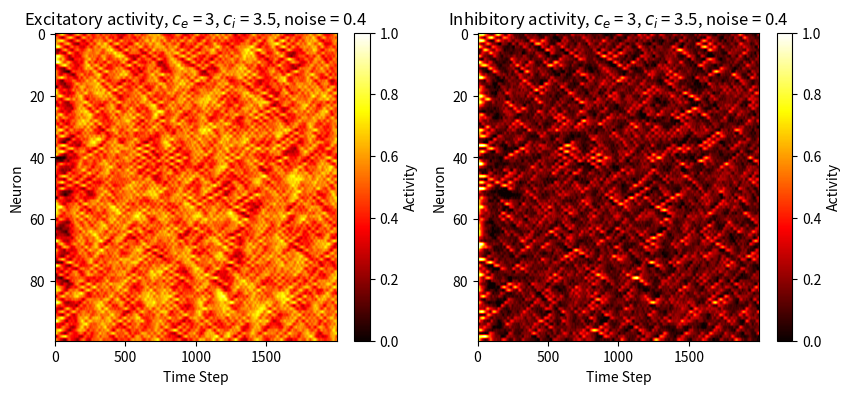
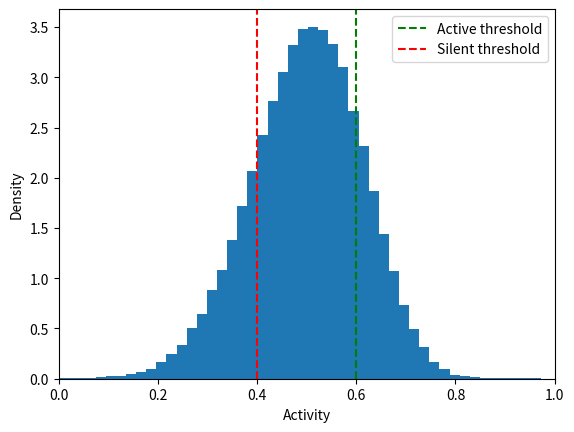
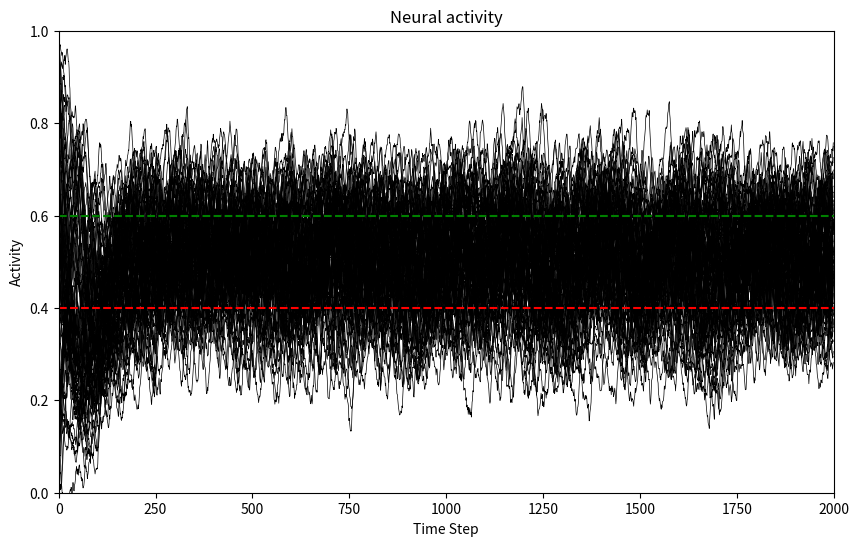
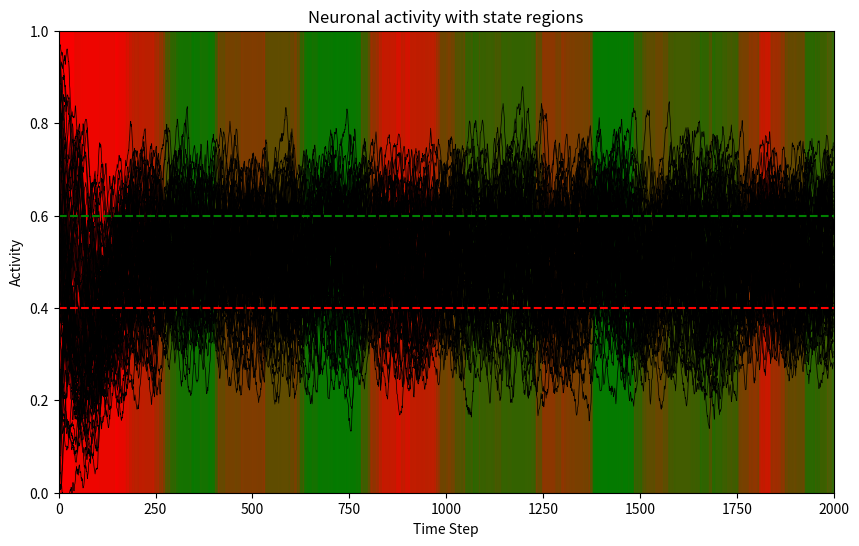

Write the Python code that produced these figures, in order.
import numpy as np
import matplotlib.pyplot as plt
np.random.seed(1234)

# Parameters:
num_neurons = 100  # Number of neurons
time_steps = 2000 # Number of time steps
dt = 0.1          # Time step size

# Excitatory and inhibitory parameters:
tau_e = 5.0
tau_i = 3.0
w_ee = 16.0
w_ie = 24.0
w_ei = 10.0
w_ii = 6.0
I_e = -3.7
I_i = -6.7

c_e = 3     # Coupling strength for u
c_i = 3.5   # Coupling strength for v
noise = 0.4 # Noise strength

# Sigmoidal activation function
def F(x):
    return 1/(1 + np.exp(-x))

# Random initialization for the neurons
u = np.random.rand(num_neurons)
v = np.random.rand(num_neurons)

# Arrays in which neuronal activity is saved over time
activity_u = np.zeros((time_steps, num_neurons))
activity_v = np.zeros((time_steps, num_neurons))

# Looping over time
for t in range(time_steps):
    # Save activity at time = t in arrays:
    activity_u[t] = u
    activity_v[t] = v
    # Apply coupling and noise to neurons:
    u_next = np.zeros_like(u)
    v_next = np.zeros_like(v)
    for j in range(num_neurons):
        u_bar = (1 - c_e)*u[j] + (c_e/2)*(u[(j+1) % num_neurons] + u[(j-1) % num_neurons])
        v_bar = (1 - c_i)*v[j] + (c_i/2)*(v[(j+1) % num_neurons] + v[(j-1) % num_neurons])
        # Independent noise terms:
        eta_j = noise*np.random.randn()
        zeta_j = noise*np.random.randn()
        # Euler forward method:
        u_next[j] = u[j] + (-u[j] + F(w_ee*u_bar - w_ie*v_bar + I_e) + eta_j)*dt/tau_e
        v_next[j] = v[j] + (-v[j] + F(w_ei*u_bar - w_ii*v_bar + I_i) + zeta_j)*dt/tau_i

    # Update neurons
    u = u_next
    v = v_next

# Plotting
plt.figure(figsize=(10,4))
plt.subplot(1,2,1)
plt.imshow(activity_u.T, cmap='hot', aspect='auto')
plt.title(f'Excitatory activity, $c_e$ = {c_e}, $c_i$ = {c_i}, noise = {noise}')
plt.clim([0,1])
plt.colorbar(label='Activity')
plt.ylabel('Neuron')
plt.xlabel('Time Step')
plt.subplot(1,2,2)
plt.imshow(activity_v.T, cmap='hot', aspect='auto')
plt.clim([0,1])
plt.colorbar(label='Activity')
plt.title(f'Inhibitory activity, $c_e$ = {c_e}, $c_i$ = {c_i}, noise = {noise}')
plt.ylabel('Neuron')
plt.xlabel('Time Step')
plt.show()

# Thresholds for active and silent states
active_threshold = 0.6
silent_threshold = 0.4

# We will consider activity_u
activity = activity_u

# Plotting of the bimodal distribution (scaled according to density)
plt.figure()
plt.hist(np.concatenate(activity), bins=50, density=True)
hist, bins = np.histogram(np.concatenate(activity), bins=50, density=True)
plt.axvline(active_threshold, color='green', linestyle='--', label='Active threshold')
plt.axvline(silent_threshold, color='red', linestyle='--', label='Silent threshold')
plt.xlabel('Activity')
plt.ylabel('Density')
plt.xlim([0,1])
plt.legend()
plt.show()
# Activity plot
plt.figure(figsize=(10, 6))
for i in range(num_neurons):
    plt.plot(activity[:, i], color='black',linewidth=0.5)
plt.axhline(active_threshold, color='green', linestyle='--', label='Active threshold')
plt.axhline(silent_threshold, color='red', linestyle='--', label='Silent threshold')
plt.title('Neural activity')
plt.xlabel('Time Step')
plt.ylabel('Activity')
plt.xlim([0,time_steps])
plt.ylim([0,1])
plt.show()

# State detection
active_regions = [[] for _ in range(num_neurons)]
silent_regions = [[] for _ in range(num_neurons)]

for i in range(num_neurons):
    state = 'neutral'
    start = 0
    for t in range(time_steps):
        if state == 'neutral':
            if activity[t, i] > active_threshold:
                state = 'active'
                start = t
            elif activity[t, i] < silent_threshold:
                state = 'silent'
                start = t
        elif state == 'active':
            if activity[t, i] < active_threshold:
                if t - start >= 10:
                    active_regions[i].append((start, t))
                state = 'neutral'
        elif state == 'silent':
            if activity[t, i] > silent_threshold:
                if t - start >= 10:
                    silent_regions[i].append((start, t))
                state = 'neutral'
    # Extend active and silent regions if the state crosses the threshold at the end
    if state == 'active':
        active_regions[i].append((start, time_steps))
    elif state == 'silent':
        silent_regions[i].append((start, time_steps))

# Extend regions for gaps shorter than the threshold
gap_threshold = 100
for i in range(num_neurons):
    for j in range(len(active_regions[i]) - 1, 0, -1):
        start_prev, end_prev = active_regions[i][j - 1]
        start_current, end_current = active_regions[i][j]
        if start_current - end_prev <= gap_threshold:
            active_regions[i][j - 1] = (start_prev, end_current)
            del active_regions[i][j]
    for j in range(len(silent_regions[i]) - 1, 0, -1):
        start_prev, end_prev = silent_regions[i][j - 1]
        start_current, end_current = silent_regions[i][j]
        if start_current - end_prev <= gap_threshold:
            silent_regions[i][j - 1] = (start_prev, end_current)
            del silent_regions[i][j]

# Plotting
plt.figure(figsize=(10, 6))
for i in range(num_neurons):
    for start, end in active_regions[i]:
        if end - start >= gap_threshold:
            plt.axvspan(start, end, color='green', alpha=0.2)
    for start, end in silent_regions[i]:
        if end - start >= gap_threshold:
            plt.axvspan(start, end, color='red', alpha=0.2)
    plt.plot(activity[:, i], color='black',linewidth=0.5)

# Plotting threshold lines
plt.axhline(y=active_threshold, color='green', linestyle='--', linewidth=1.5)
plt.axhline(y=silent_threshold, color='red', linestyle='--', linewidth=1.5)

plt.title('Neuronal activity with state regions')
plt.xlim([0, time_steps])
plt.ylim([0,1])
plt.xlabel('Time Step')
plt.ylabel('Activity')
plt.show()

# Calculate onset delay standard deviation for neighboring neurons
active_delays = []
silent_delays = []
for i in range(num_neurons):
    for j in range(len(active_regions[i])): #active regions
        start, _ = active_regions[i][j]
        if i > 0 and j < len(active_regions[i - 1]):
            prev_start, _ = active_regions[i - 1][j]
            active_delays.append(start - prev_start)
        if i < num_neurons - 1 and j < len(active_regions[i + 1]): #up to num_neurons-1 for pairs
            next_start, _ = active_regions[i + 1][j]
            active_delays.append(next_start - start)
    for j in range(len(silent_regions[i])): #silent regions
        start, _ = silent_regions[i][j]
        if i > 0 and j < len(silent_regions[i - 1]):
            prev_start, _ = silent_regions[i - 1][j]
            silent_delays.append(start - prev_start)
        if i < num_neurons - 1 and j < len(silent_regions[i + 1]):
            next_start, _ = silent_regions[i + 1][j]
            silent_delays.append(next_start - start)

active_sd = np.std(active_delays)
silent_sd = np.std(silent_delays)

print(f'Active SD for neighboring neurons: {active_sd}')
print(f'Silent SD for neighboring neurons: {silent_sd}')